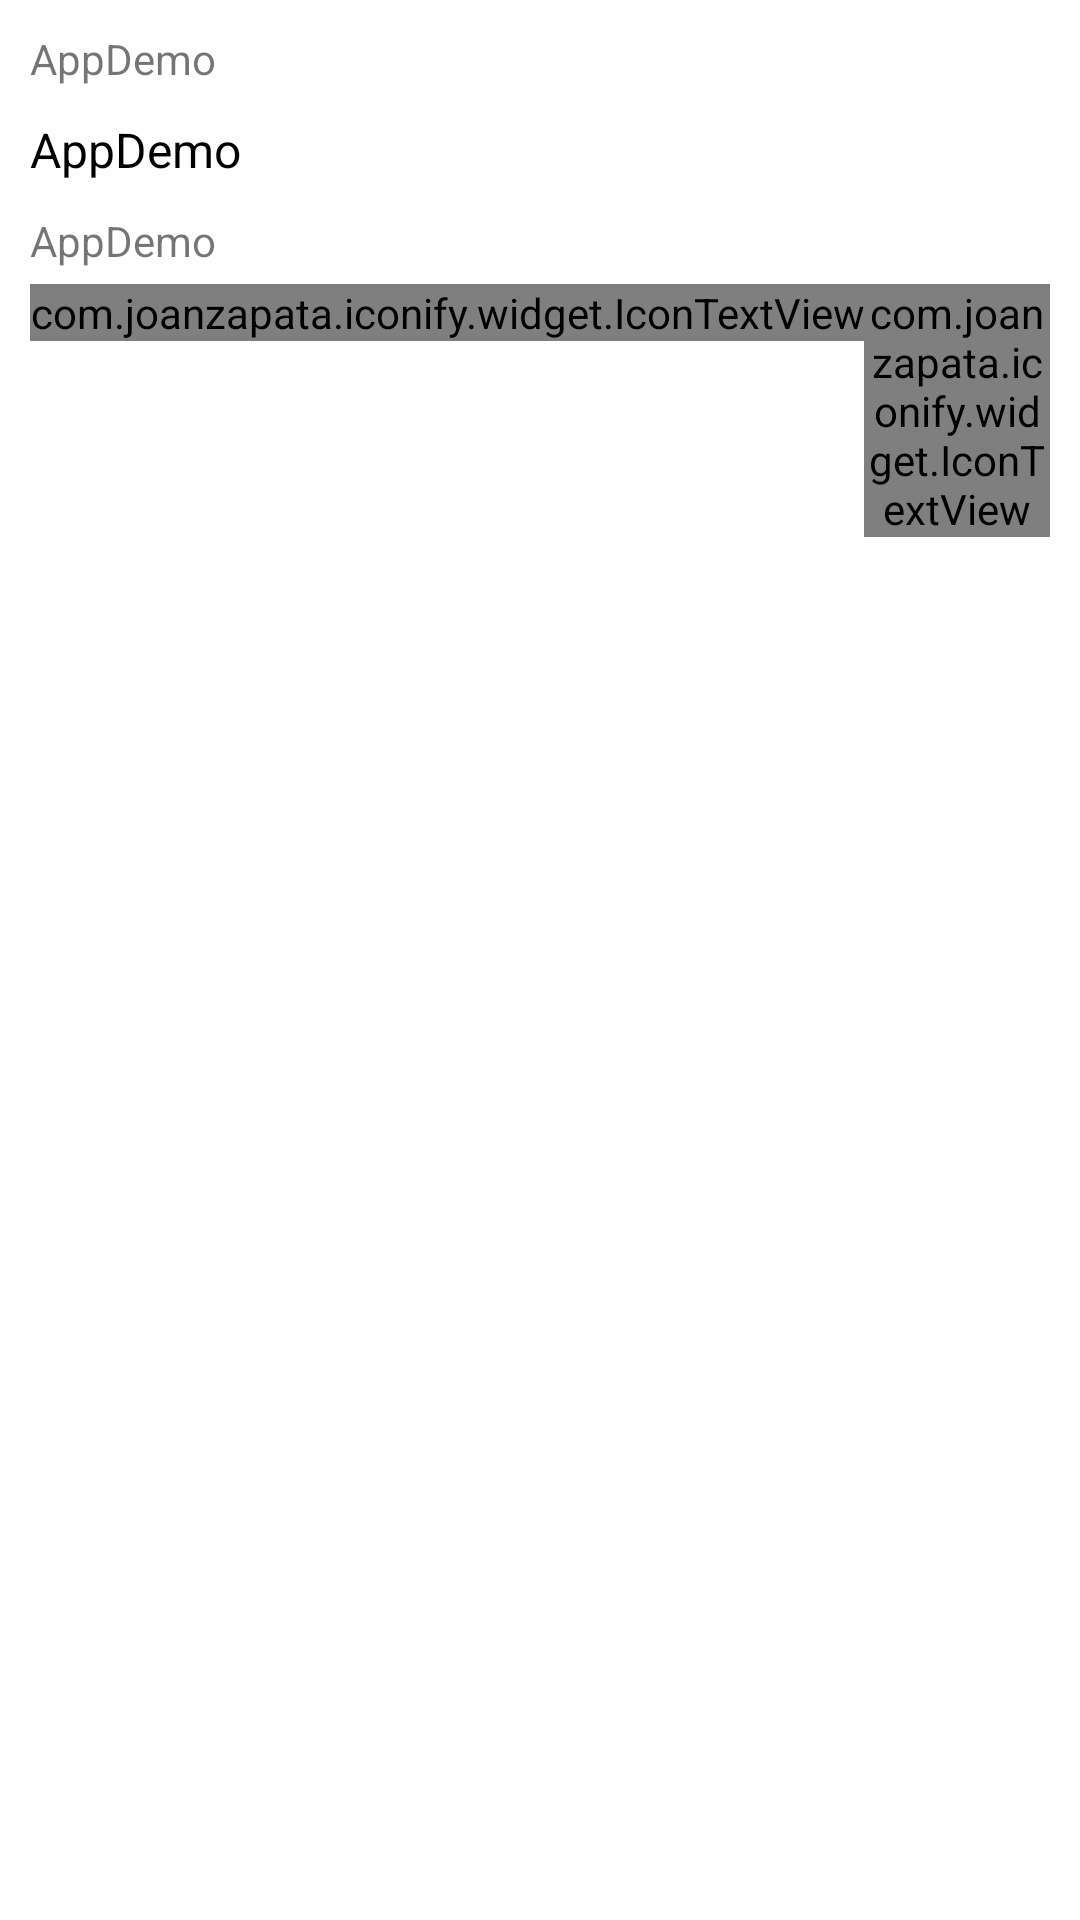

Write the Android layout XML for this screen, with the resource values it uses.
<!-- AndroidManifest.xml: application theme AppTheme -->
<!-- res/layout/question_content.xml -->
<?xml version="1.0" encoding="utf-8"?>
<LinearLayout xmlns:android="http://schemas.android.com/apk/res/android"
    android:layout_width="match_parent"
    android:layout_height="match_parent"
    android:orientation="vertical">
    <LinearLayout
        android:layout_width="match_parent"
        android:layout_height="wrap_content"
        android:orientation="vertical"
        android:padding="10dp"
        android:background="#ffffff">
        <TextView
            android:id="@+id/question_list_topic"
            android:layout_width="match_parent"
            android:layout_height="wrap_content"
            android:text="@string/app_name"/>
        <TextView
            android:id="@+id/question_list_title"
            android:layout_width="match_parent"
            android:layout_height="wrap_content"
            android:layout_marginTop="10dp"
            android:layout_marginBottom="10dp"
            android:lineSpacingExtra="5dp"
            android:text="@string/app_name"
            android:textSize="16sp"
            android:textColor="@color/edt_text"
            />
        <TextView
            android:id="@+id/question_list_info"
            android:layout_width="match_parent"
            android:layout_height="wrap_content"
            android:gravity="center_vertical"
            android:text="@string/app_name"
            android:textSize="14sp"
            android:maxLines="3"
            android:ellipsize="end"
            />
        <LinearLayout
            android:layout_width="match_parent"
            android:layout_height="wrap_content"
            android:orientation="horizontal"
            android:layout_marginTop="5dp">
            <com.joanzapata.iconify.widget.IconTextView
                android:id="@+id/question_list_agree"
                android:layout_width="wrap_content"
                android:layout_height="wrap_content"
                android:text="{fa-thumbs-up}·"/>
            <com.joanzapata.iconify.widget.IconTextView
                android:id="@+id/question_list_disagree"
                android:layout_width="wrap_content"
                android:layout_height="wrap_content"
                android:text="{fa-thumbs-down}·"/>
            <com.joanzapata.iconify.widget.IconTextView
                android:id="@+id/question_list_comment"
                android:layout_width="wrap_content"
                android:layout_height="wrap_content"
                android:text="{fa-comments-o}"/>
        </LinearLayout>
    </LinearLayout>
</LinearLayout>
<!-- resources referenced by this layout -->
<resources>
  <color name="edt_text">#000</color>
  <string name="app_name">AppDemo</string>
  <style name="AppTheme" parent="Theme.AppCompat.Light.NoActionBar">
          
          <item name="colorPrimary">@color/colorPrimary</item>
          <item name="colorPrimaryDark">@color/colorPrimaryDark</item>
          <item name="colorAccent">@color/colorAccent</item>
      </style>
  <color name="colorPrimary">#3F51B5</color>
  <color name="colorPrimaryDark">#303F9F</color>
  <color name="colorAccent">#FF4081</color>
</resources>
